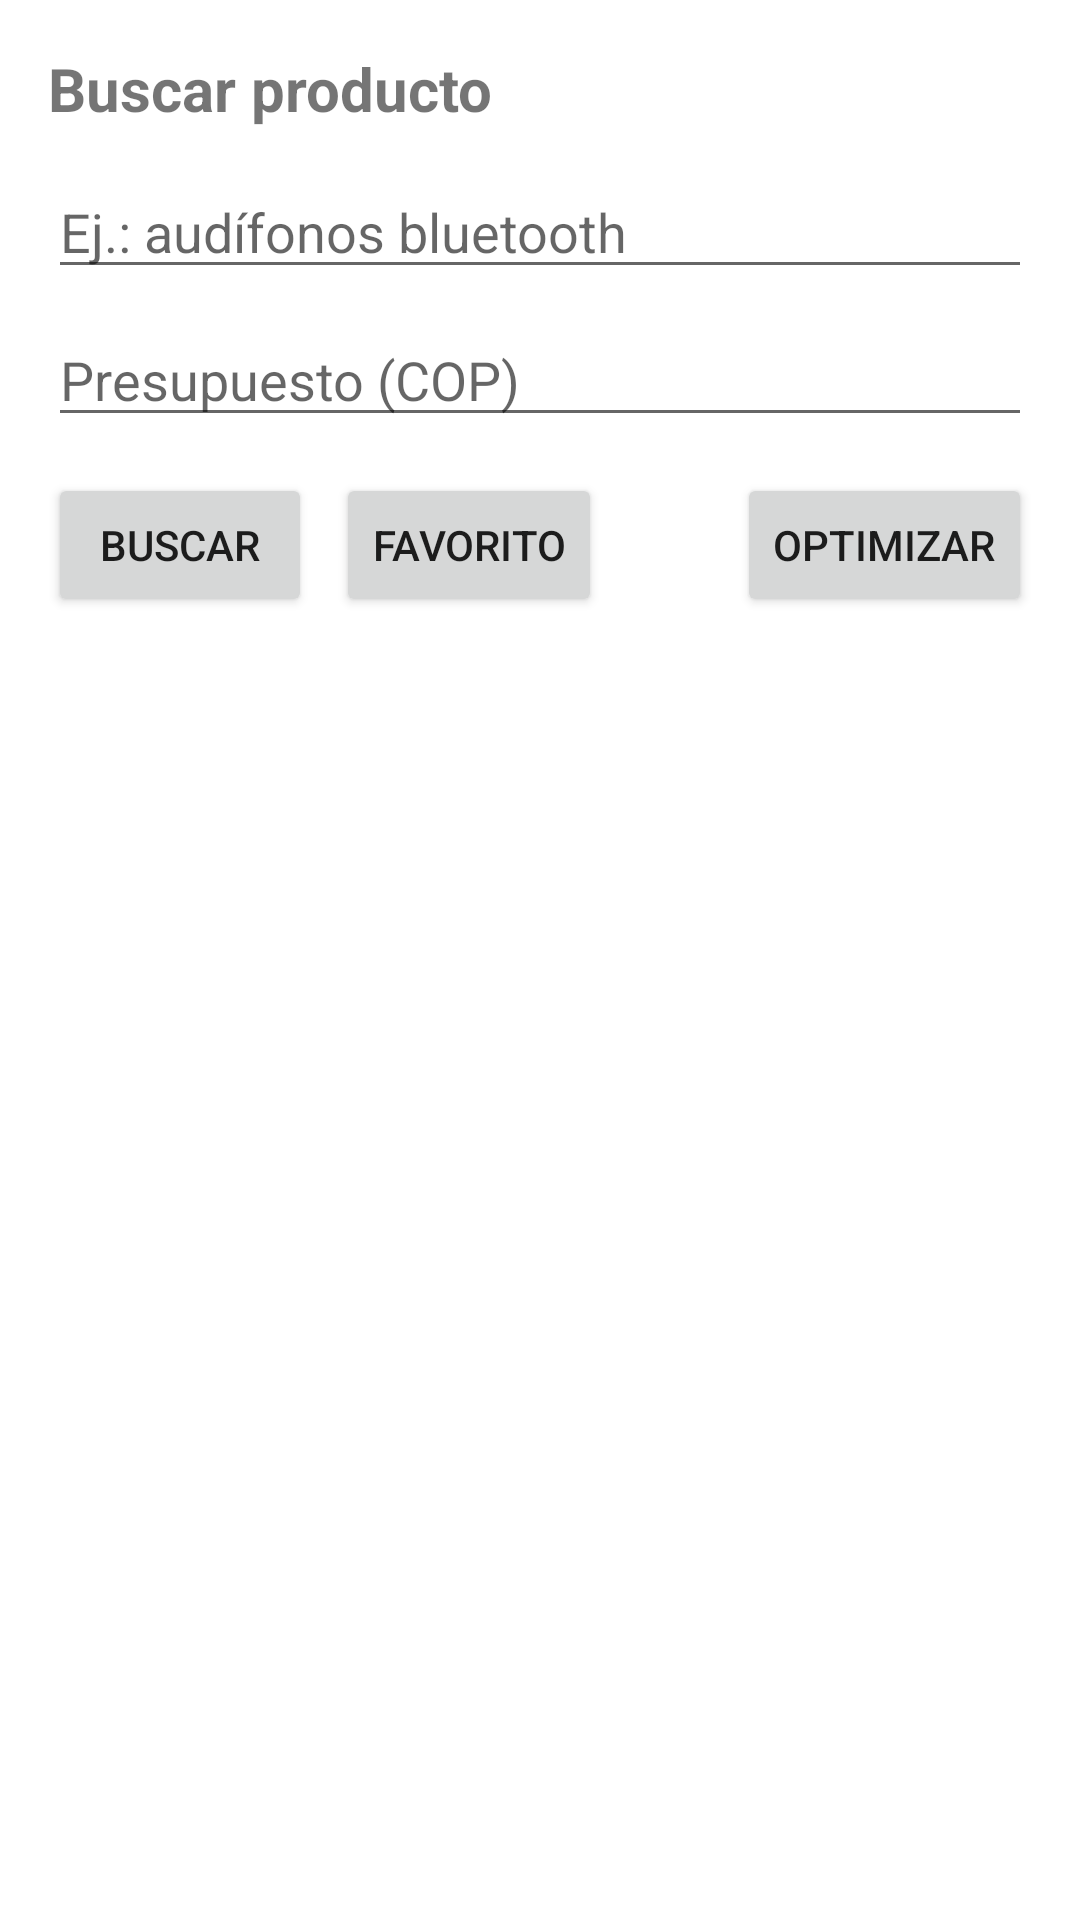

Produce the Android XML layout that renders to this screen, including the resource entries it uses.
<!-- AndroidManifest.xml: application theme Theme.SmartBudget -->
<!-- res/layout/activity_main.xml -->
<?xml version="1.0" encoding="utf-8"?>
<androidx.constraintlayout.widget.ConstraintLayout
    xmlns:android="http://schemas.android.com/apk/res/android"
    xmlns:app="http://schemas.android.com/apk/res-auto"
    android:layout_width="match_parent"
    android:layout_height="match_parent"
    android:padding="16dp">

    <TextView
        android:id="@+id/tvTitulo"
        android:layout_width="0dp"
        android:layout_height="wrap_content"
        android:text="@string/titulo_buscar"
        android:textStyle="bold"
        android:textSize="20sp"
        app:layout_constraintTop_toTopOf="parent"
        app:layout_constraintStart_toStartOf="parent"
        app:layout_constraintEnd_toEndOf="parent"/>

    <EditText
        android:id="@+id/etConsulta"
        android:layout_width="0dp"
        android:layout_height="wrap_content"
        android:layout_marginTop="12dp"
        android:hint="@string/hint_consulta"
        android:inputType="text"
        android:autofillHints="name"
        app:layout_constraintTop_toBottomOf="@id/tvTitulo"
        app:layout_constraintStart_toStartOf="parent"
        app:layout_constraintEnd_toEndOf="parent"/>

    <EditText
        android:id="@+id/etPresupuesto"
        android:layout_width="0dp"
        android:layout_height="wrap_content"
        android:layout_marginTop="8dp"
        android:hint="@string/hint_presupuesto"
        android:inputType="numberDecimal"
        android:autofillHints="postalCode"
        app:layout_constraintTop_toBottomOf="@id/etConsulta"
        app:layout_constraintStart_toStartOf="parent"
        app:layout_constraintEnd_toEndOf="parent"/>

    <Button
        android:id="@+id/btnBuscar"
        android:layout_width="wrap_content"
        android:layout_height="wrap_content"
        android:layout_marginTop="12dp"
        android:text="@string/btn_buscar"
        app:layout_constraintTop_toBottomOf="@id/etPresupuesto"
        app:layout_constraintStart_toStartOf="parent"/>

    <Button
        android:id="@+id/btnFavorito"
        android:layout_width="wrap_content"
        android:layout_height="wrap_content"
        android:layout_marginTop="12dp"
        android:text="@string/btn_favorito"
        app:layout_constraintTop_toBottomOf="@id/etPresupuesto"
        app:layout_constraintStart_toEndOf="@id/btnBuscar"
        android:layout_marginStart="8dp"/>

    <Button
        android:id="@+id/btnOptimizar"
        android:layout_width="wrap_content"
        android:layout_height="wrap_content"
        android:layout_marginTop="12dp"
        android:text="@string/btn_optimizar"
        app:layout_constraintTop_toBottomOf="@id/etPresupuesto"
        app:layout_constraintEnd_toEndOf="parent"/>

    <ProgressBar
        android:id="@+id/progress"
        android:layout_width="wrap_content"
        android:layout_height="wrap_content"
        android:visibility="gone"
        android:layout_marginTop="12dp"
        app:layout_constraintTop_toBottomOf="@id/btnBuscar"
        app:layout_constraintStart_toStartOf="parent"
        app:layout_constraintEnd_toEndOf="parent"/>

    <androidx.recyclerview.widget.RecyclerView
        android:id="@+id/rvProductos"
        android:layout_width="0dp"
        android:layout_height="0dp"
        android:layout_marginTop="12dp"
        app:layout_constraintTop_toBottomOf="@id/progress"
        app:layout_constraintStart_toStartOf="parent"
        app:layout_constraintEnd_toEndOf="parent"
        app:layout_constraintBottom_toBottomOf="parent"/>

</androidx.constraintlayout.widget.ConstraintLayout>
<!-- resources referenced by this layout -->
<resources>
  <string name="btn_buscar">Buscar</string>
  <string name="btn_favorito">Favorito</string>
  <string name="btn_optimizar">Optimizar</string>
  <string name="hint_consulta">Ej.: audífonos bluetooth</string>
  <string name="hint_presupuesto">Presupuesto (COP)</string>
  <string name="titulo_buscar">Buscar producto</string>
  <style name="Theme.SmartBudget" parent="Theme.MaterialComponents.DayNight.NoActionBar">
          <item name="colorPrimary">#1565C0</item>
          <item name="colorPrimaryVariant">#0D47A1</item>
          <item name="colorOnPrimary">#FFFFFF</item>
          <item name="colorSecondary">#00ACC1</item>
          <item name="android:statusBarColor" tools:targetApi="l">?attr/colorPrimaryVariant</item>
      </style>
</resources>
